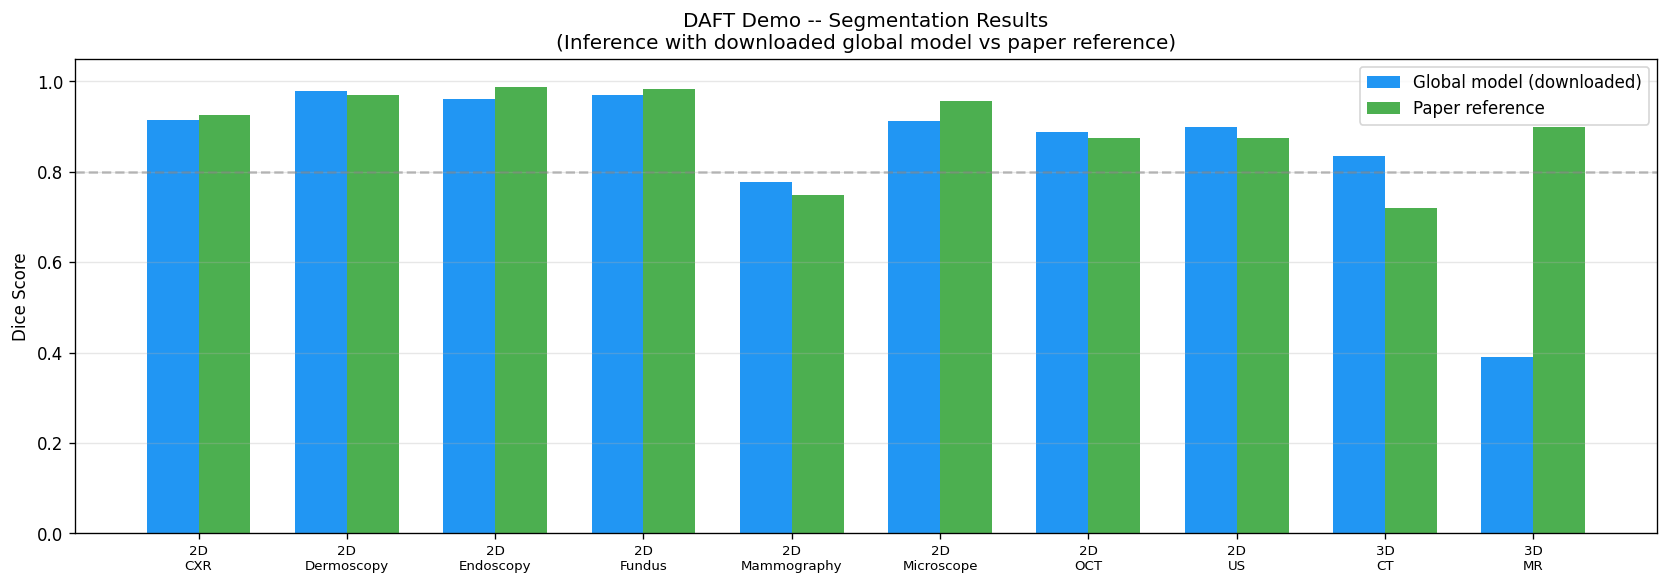

Data behind this chart, as committed beside it:
file, dsc_global_model, dsc_paper
2DBox_CXR_demo.npz, 0.9143, 0.9252
2DBox_Dermoscopy_demo.npz, 0.9782, 0.9706
2DBox_Endoscopy_demo.npz, 0.9618, 0.9869
2DBox_Fundus_demo.npz, 0.9704, 0.9821
2DBox_Mammography_demo.npz, 0.7782, 0.7477
2DBox_Microscope_demo.npz, 0.9119, 0.9565
2DBox_OCT_demo.npz, 0.8876, 0.875
2DBox_US_demo.npz, 0.8996, 0.8746
3DBox_CT_demo.npz, 0.8355, 0.72
3DBox_MR_demo.npz, 0.389, 0.8992
